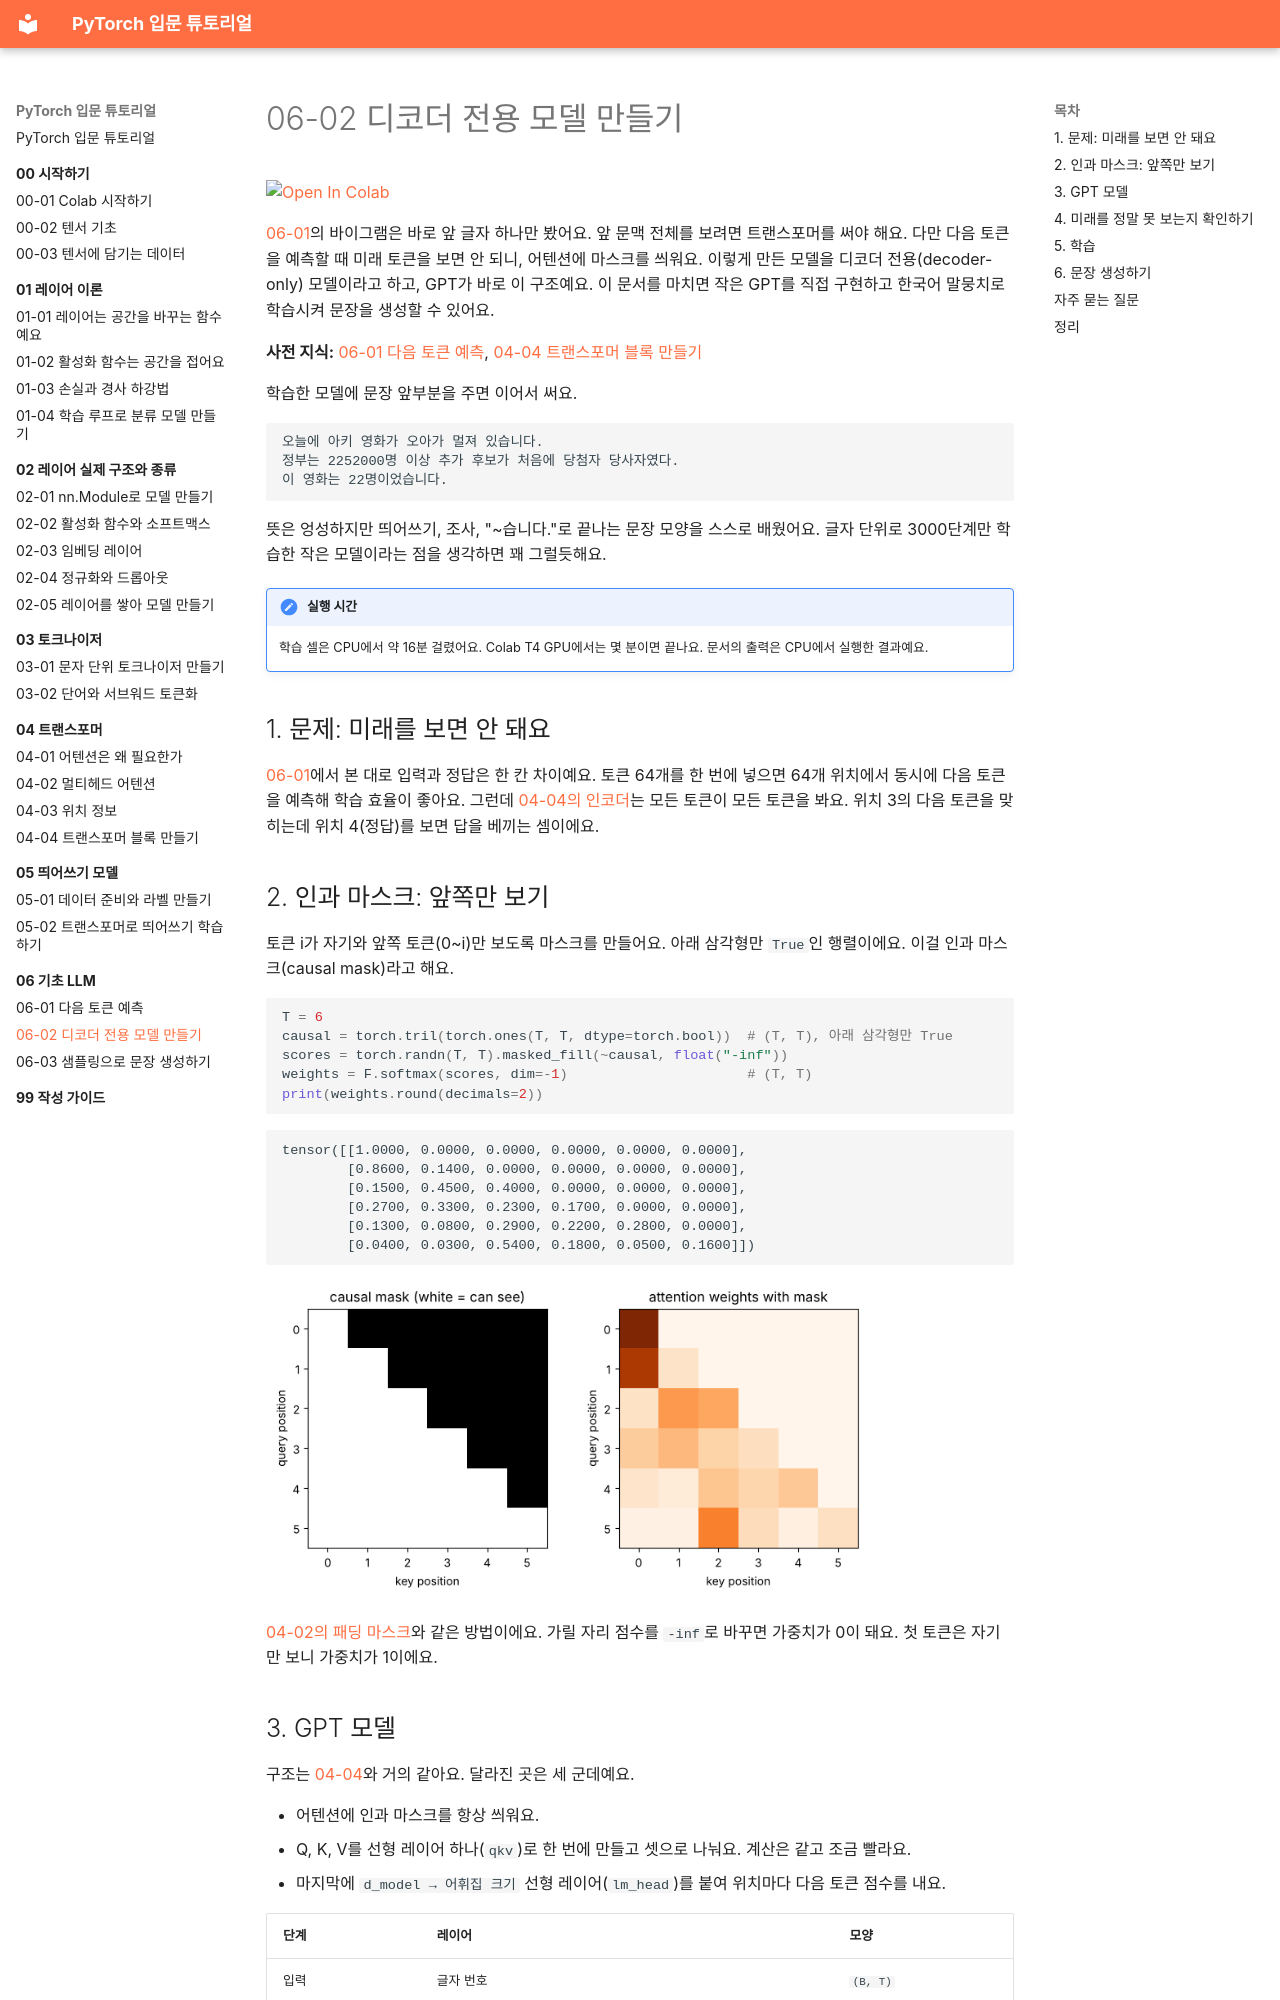

repository: alsrjs0725/EntryToPytorchForStudent · page: 06-기초-LLM/02-디코더-전용-모델-만들기/index.html · generator: mkdocs

# 06-02 디코더 전용 모델 만들기

[![Open In Colab](https://colab.research.google.com/assets/colab-badge.svg)](https://colab.research.google.com/github/alsrjs0725/EntryToPytorchForStudent/blob/main/notebooks/06-기초-LLM/02-디코더-전용-모델-만들기.ipynb)

[06-01](01-다음-토큰-예측.md)의 바이그램은 바로 앞 글자 하나만 봤어요. 앞 문맥 전체를 보려면 트랜스포머를 써야 해요. 다만 다음 토큰을 예측할 때 미래 토큰을 보면 안 되니, 어텐션에 마스크를 씌워요. 이렇게 만든 모델을 디코더 전용(decoder-only) 모델이라고 하고, GPT가 바로 이 구조예요. 이 문서를 마치면 작은 GPT를 직접 구현하고 한국어 말뭉치로 학습시켜 문장을 생성할 수 있어요.

**사전 지식:** [06-01 다음 토큰 예측](01-다음-토큰-예측.md), [04-04 트랜스포머 블록 만들기](../04-트랜스포머/04-트랜스포머-블록-만들기.md)

학습한 모델에 문장 앞부분을 주면 이어서 써요.

```
오늘에 아키 영화가 오아가 멀져 있습니다.
정부는 2252000명 이상 추가 후보가 처음에 당첨자 당사자였다.
이 영화는 22명이었습니다.
```

뜻은 엉성하지만 띄어쓰기, 조사, "~습니다."로 끝나는 문장 모양을 스스로 배웠어요. 글자 단위로 3000단계만 학습한 작은 모델이라는 점을 생각하면 꽤 그럴듯해요.

!!! note "실행 시간"
    학습 셀은 CPU에서 약 16분 걸렸어요. Colab T4 GPU에서는 몇 분이면 끝나요. 문서의 출력은 CPU에서 실행한 결과예요.

## 1. 문제: 미래를 보면 안 돼요

[06-01](01-다음-토큰-예측.md)에서 본 대로 입력과 정답은 한 칸 차이예요. 토큰 64개를 한 번에 넣으면 64개 위치에서 동시에 다음 토큰을 예측해 학습 효율이 좋아요. 그런데 [04-04의 인코더](../04-트랜스포머/04-트랜스포머-블록-만들기.md)는 모든 토큰이 모든 토큰을 봐요. 위치 3의 다음 토큰을 맞히는데 위치 4(정답)를 보면 답을 베끼는 셈이에요.

## 2. 인과 마스크: 앞쪽만 보기

토큰 i가 자기와 앞쪽 토큰(0~i)만 보도록 마스크를 만들어요. 아래 삼각형만 `True`인 행렬이에요. 이걸 인과 마스크(causal mask)라고 해요.

```python
T = 6
causal = torch.tril(torch.ones(T, T, dtype=torch.bool))  # (T, T), 아래 삼각형만 True
scores = torch.randn(T, T).masked_fill(~causal, float("-inf"))
weights = F.softmax(scores, dim=-1)                      # (T, T)
print(weights.round(decimals=2))
```

```
tensor([[1.0000, 0.0000, 0.0000, 0.0000, 0.0000, 0.0000],
        [0.8600, 0.1400, 0.0000, 0.0000, 0.0000, 0.0000],
        [0.1500, 0.4500, 0.4000, 0.0000, 0.0000, 0.0000],
        [0.2700, 0.3300, 0.2300, 0.1700, 0.0000, 0.0000],
        [0.1300, 0.0800, 0.2900, 0.2200, 0.2800, 0.0000],
        [0.0400, 0.0300, 0.5400, 0.1800, 0.0500, 0.1600]])
```

![인과 마스크와 마스크를 씌운 어텐션 가중치](../images/06-기초-LLM/06-02-mask.png){ width="600" }

[04-02의 패딩 마스크](../04-트랜스포머/02-멀티헤드-어텐션.md)와 같은 방법이에요. 가릴 자리 점수를 `-inf`로 바꾸면 가중치가 0이 돼요. 첫 토큰은 자기만 보니 가중치가 1이에요.
